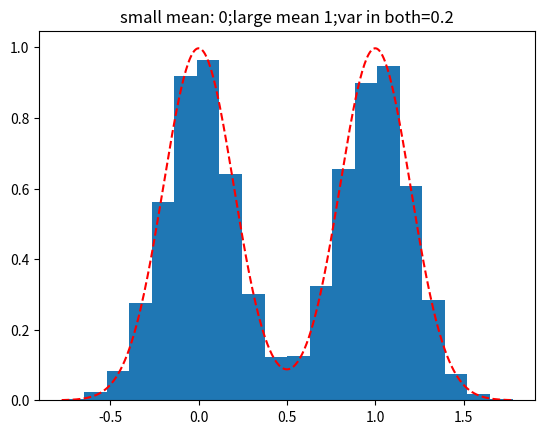

The script that saved this image: (Note: this script raises an exception after producing the figure.)
#!/usr/bin/env python
# coding: utf-8

# # Part 2
# 

# In[1]:


import numpy as np
import random
import math
import scipy.stats as stats
import matplotlib.pyplot as plt


# In[2]:


N_WORLD_FEATURES = 5  #the temporal context model assumes that the past becomes increasingly
N_ITEMS = 10          #dissimilar to the future, so that memories become harder to retrieve the
ENCODING_TIME = 500   #farther away in the past they are
TEST_TIME = 20


# In[3]:


schedule =np.column_stack((np.sort(np.round(np.random.random(N_ITEMS)*500)),np.arange(N_ITEMS)))
schedule_load = ENCODING_TIME/np.median(np.diff(schedule[:,0]))
encoding = np.zeros((N_ITEMS,N_WORLD_FEATURES+1))
schedule_load


# In[4]:


def generatemixgaussian():
#     numpy.random.seed(0x5eed)
    mean=[0,1]
    var=0.2
    y=list()
    for i in range(10000):
        sample=np.random.choice(2,1,p=[0.5,0.5])
        y.append(stats.norm.rvs(mean[sample[0]],var))
    y=np.array(y)
    x_eval = np.linspace(y.min(), y.max(), 400)
    bimodal_pdf = stats.norm.pdf(x_eval, loc=mean[0], scale=var)*0.5 + stats.norm.pdf(x_eval, loc=mean[1], scale=var) *0.5
    plt.plot(x_eval, bimodal_pdf, 'r--', label="Actual PDF")
    plt.hist(y, density=True, bins=20)
    plt.title("small mean: 0;large mean 1;var in both=0.2")
    plt.savefig('mixgaussian.png',bbox='tight')
    plt.show()
    return np.array(y)


# In[ ]:


mixmodel=generatemixgaussian()


# In[ ]:


world_m = np.array([1 ,2 ,1, 2, 3])          
world_var = 1
delta = np.random.choice(mixmodel)                
beta_param = 0.001      #context drift parameter, ct=beta*ct + c_t-1      
m = 0


# In[ ]:


def drawFromADist(p):
    if(np.sum(p)==0):
        p = 0.05*np.ones(len(p))
    p=p/np.sum(p)
    c=np.cumsum(p)
    idx=np.where((np.random.random(1)-np.cumsum(p))<0)
    sample=np.min(idx)
    out = np.zeros(len(p))
    out[sample] = 1
#     out[out==0] = 0.1
    return out


# #### Simulation encoding

# In[ ]:


for time in range(1,ENCODING_TIME):
    world_m = world_m + delta
    #world_m = beta_param*world_m + delta
    world = np.random.normal(world_m, world_var)
    delta=np.random.choice(mixmodel)
    if(m<N_ITEMS):
        if(time==schedule[m,0]):
            encoding[m,0:5] =  world
            encoding[m,5]=m     #encoding world context and item
            m =  m + 1


# #### Simulating retrieval using SAM, but with a bijective image-item mapping

# In[ ]:


out=np.zeros(TEST_TIME)
while(time<ENCODING_TIME+TEST_TIME):
    delta=np.random.choice(mixmodel)
    world_m = world_m + delta
    #world_m = beta_param*world_m + delta
    world = np.random.normal(world_m, world_var)
    soa=np.zeros(N_ITEMS)
    temp=np.zeros(N_WORLD_FEATURES+1)
    for m in range(N_ITEMS):
        temp[0:5] =  world
        temp[5]=m
        soa[m]=np.dot(encoding[m,0:-1],temp[0:-1].T)     
    soa=soa/np.linalg.norm(soa)
    out[time-ENCODING_TIME] = np.where(drawFromADist(soa)>0)[0]
    time = time + 1


# In[ ]:


success=len(np.unique(out))
print("Success is {} with scheduling load {}".format(success,schedule_load))


# ### Over multiple trial with different scheduling policy

# In[ ]:


def model(schedule):
    N_WORLD_FEATURES = 5
    N_ITEMS = 10
    ENCODING_TIME = 500
    TEST_TIME = 20
    schedule_load = ENCODING_TIME/np.median(np.diff(schedule[:,0]))
    encoding = np.zeros((N_ITEMS,N_WORLD_FEATURES+1))
    
    
    world_m = np.array([1 ,2 ,1, 2, 3])          
    world_var = 1
    delta = np.random.choice(mixmodel)                  
    beta_param = 0.001      #context drift parameter, ct=beta*ct + c_t-1      
    m = 0
    
    #########encoding########################################
    for time in range(1,ENCODING_TIME):
        world_m = world_m + delta
        #world_m = beta_param*world_m + delta
        world = np.random.normal(world_m, world_var)
        delta=np.random.choice(mixmodel)
        sample=random.randint(0,1)
        delta=np.random.normal(world_m[sample], world_var)
        if(m<N_ITEMS):
            if(time==schedule[m,0]):
                encoding[m,0:5] =  world
                encoding[m,5]=m     #encoding world_context and item
                m =  m + 1
     
    ########################################retrieval##########################
    out=np.zeros(TEST_TIME)
    while(time<ENCODING_TIME+TEST_TIME):
        delta=np.random.choice(mixmodel)
        world_m = world_m + delta
        #world_m = beta_param*world_m + delta
        world = np.random.normal(world_m, world_var)
        soa=np.zeros(N_ITEMS)
        temp=np.zeros(N_WORLD_FEATURES+1)
        for m in range(N_ITEMS):
            temp[0:5] =  world
            temp[5]=m
            soa[m]=np.dot(encoding[m,0:-1],temp[0:-1].T)     
        soa=soa/np.linalg.norm(soa)
        out[time-ENCODING_TIME] = np.where(drawFromADist(soa)>0)[0]
        time = time + 1
    return len(np.unique(out)),schedule_load


# In[ ]:


def check_plot(schedule,name='fig'):
    schedule_load = ENCODING_TIME/np.median(np.diff(schedule[:,0]))
    x=[model(schedule) for i in range(100)]
    x=np.array(x)
    plt.plot(np.arange(100),x[:,0],c='orange')
    plt.ylabel('Success')
    plt.xlabel('No of iteration')
    plt.title('Mean Success is '+str(np.mean(x[:,0]))+" with scheduling load "+str(schedule_load))
    plt.savefig(name,bbox='tight')
    plt.show()
    print(schedule)


# #### Inoder to minimize scheduling load ;median of difference should be maximum(and also we have to make sure success >7), we have tried:

# ### 1)  Shoving at end of encoding period 
# 

# In[ ]:


schedule=np.column_stack((np.sort(np.arange(490,500)),np.arange(N_ITEMS)))
check_plot(schedule,name="Shoving_at_end")


# ### 2) Truncated Gaussian

# In[ ]:


lower, upper = 0, 1
np.random.seed(42)
mu, sigma = 1,12
X = stats.truncnorm((lower - mu) / sigma, (upper - mu) / sigma, loc=mu, scale=sigma)
N = stats.norm(loc=mu, scale=sigma)
X=X.rvs(10)
schedule =np.column_stack((np.sort(np.round(X*500)),np.arange(N_ITEMS)))
check_plot(schedule,name="truncated_gaussian")


# ### 3) Regular sized Interval

# In[ ]:


start=3
end=500
step=(end-start)//9
x=np.arange(start,end,step)
schedule =np.column_stack((np.sort(np.arange(start,end,step)[0:10]),np.arange(N_ITEMS)))
check_plot(schedule,name='Regular_size_interval')


# ### 4) Logarithmic interval

# #### This is the best we get algorithmically

# In[ ]:


#     1          2        3      4     5    6    7   8  9 10
#     +----------+--------+------+-----+----+----+---+--+-+


# In[ ]:


start = 0.0
end = 1.0;
total= 10
scale = (end - start) / math.log(total);
lower_bound = 0;
x=list()
for i in range(total):
    upper_bound = start + 0.25*(i+1)* scale
    x.append(lower_bound*500)
    lower_bound = upper_bound
x[-1]=499
x[0]=1


# In[ ]:


schedule =np.column_stack((np.sort(np.round(x)),np.arange(N_ITEMS)))
check_plot(schedule,name='logarthmic_interval')


# # Best Optimal by maximizing median

# ## we shove first five at regular interval of 100 starting from 0 and last 5 at the end(496 to 500)

# #### This will make median around 100, giving scheduling load around 5

# In[ ]:


g=[1, 100, 200, 300, 400, 495, 496, 497, 498,499]  


# In[ ]:


schedule =np.column_stack((np.sort(g),np.arange(N_ITEMS)))
check_plot(schedule,name='Optimal_policy')


# In[ ]:


########################END##########################################################################

